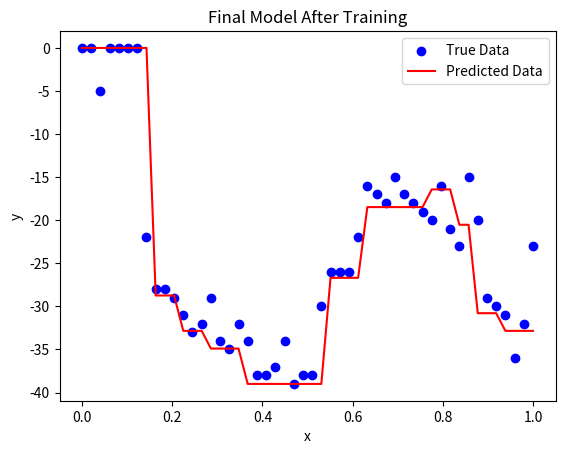

Write the Python code that produced this figure.
import random
import math
import matplotlib.pyplot as plt
import time

class SimpleNeuralNetwork:
    def __init__(self, input_size=1, hidden_size=10, output_size=10, learning_rate=10, lr_decay=0.999, seed=43):
        # Set parameters
        self.input_size = input_size
        self.hidden_size = hidden_size
        self.output_size = output_size
        self.learning_rate = learning_rate
        self.lr_decay = lr_decay
        
        # Initialize weights and biases
        random.seed(seed)
        self.W1 = [[random.gauss(0, 0.01) for _ in range(hidden_size)] for _ in range(input_size)]
        self.b1 = [0.0] * hidden_size
        self.W2 = [[random.gauss(0, 0.01) for _ in range(output_size)] for _ in range(hidden_size)]
        self.b2 = [0.0] * output_size
    
    @staticmethod
    def sigmoid(x):
        return 1 / (1 + math.exp(-x))
    
    @staticmethod
    def sigmoid_derivative(sx):
        return sx * (1 - sx)
    
    @staticmethod
    def softmax(x):
        max_x = max(x)
        exp_x = [math.exp(i - max_x) for i in x]
        sum_exp_x = sum(exp_x)
        return [i / sum_exp_x for i in exp_x]
    
    @staticmethod
    def cross_entropy_loss(y_true, y_pred):
        return sum(-math.log(y_pred[i][y_true[i]]) for i in range(len(y_true))) / len(y_true)
    
    @staticmethod
    def mat_mult(A, B):
        return [[sum(a * b for a, b in zip(row_a, col_b)) for col_b in zip(*B)] for row_a in A]
    
    @staticmethod
    def add_bias(A, b):
        return [[a + bi for a, bi in zip(row, b)] for row in A]
    
    def forward_pass(self, x_data):
        z1 = self.add_bias(self.mat_mult(x_data, self.W1), self.b1)
        a1 = [[self.sigmoid(z) for z in row] for row in z1]
        z2 = self.add_bias(self.mat_mult(a1, self.W2), self.b2)
        y_pred = [self.softmax(row) for row in z2]
        return a1, y_pred
    
    def backward_pass(self, x_data, y_true_one_hot, a1, y_pred):
        m = len(y_true_one_hot)
        dz2 = [[y_p - y_t for y_p, y_t in zip(yp, yt)] for yp, yt in zip(y_pred, y_true_one_hot)]
        dW2 = [[sum(a1[i][h] * dz2[i][o] for i in range(m)) / m for o in range(self.output_size)] for h in range(self.hidden_size)]
        db2 = [sum(dz2[i][o] for i in range(m)) / m for o in range(self.output_size)]
        
        dz1 = [[sum(dz2[i][o] * self.W2[h][o] * self.sigmoid_derivative(a1[i][h]) for o in range(self.output_size)) for h in range(self.hidden_size)] for i in range(m)]
        dW1 = [[sum(x_data[i][0] * dz1[i][h] for i in range(m)) / m for h in range(self.hidden_size)] for j in range(self.input_size)]
        db1 = [sum(dz1[i][h] for i in range(m)) / m for h in range(self.hidden_size)]
        
        return dW1, db1, dW2, db2
    
    def update_parameters(self, dW1, db1, dW2, db2):
        self.W1 = [[w - self.learning_rate * dw for w, dw in zip(row_w, dW)] for row_w, dW in zip(self.W1, dW1)]
        self.b1 = [b - self.learning_rate * db for b, db in zip(self.b1, db1)]
        self.W2 = [[w - self.learning_rate * dw for w, dw in zip(row_w, dW)] for row_w, dW in zip(self.W2, dW2)]
        self.b2 = [b - self.learning_rate * db for b, db in zip(self.b2, db2)]
    
    def train(self, x_data, y_data, epochs):
        y_min, y_max = min(y_data), max(y_data)
        y_true = [(int((y - y_min) / (y_max - y_min) * (DISCRETE_CLASSES - 1))) for y in y_data]

        for epoch in range(epochs):
            self.learning_rate *= self.lr_decay
            a1, y_pred = self.forward_pass(x_data)
            loss = self.cross_entropy_loss(y_true, y_pred)
            
            y_true_one_hot = [[1 if i == y else 0 for i in range(self.output_size)] for y in y_true]
            dW1, db1, dW2, db2 = self.backward_pass(x_data, y_true_one_hot, a1, y_pred)
            self.update_parameters(dW1, db1, dW2, db2)
    
            if (epoch + 1) % 100 == 0:
                print(f'Epoch {epoch+1}/{epochs}, Loss: {loss:.4f}, Learning Rate: {self.learning_rate:.4f}')
    
    def predict(self, x_data):
        _, y_pred = self.forward_pass(x_data)
        return y_pred
    
    def plot_results(self, x_data, y_true, y_pred):
        y_max = max(y_true)
        y_min = min(y_true)
        y_pred_rescaled = [max(range(len(p)), key=lambda i: p[i]) / (self.output_size - 1) * (y_max - y_min) + y_min for p in y_pred]
        print(y_pred_rescaled)
        plt.scatter(x_data, y_true, color='blue', label='True Data')
        plt.plot(x_data, y_pred_rescaled, color='red', label='Predicted Data')
        plt.xlabel('x')
        plt.ylabel('y')
        plt.legend()
        plt.title('Final Model After Training')
        plt.show()
        

# Usage Example
x_data =[0.0, 0.02040816, 0.04081633, 0.06122449, 0.08163265, 0.1020408, 0.122449, 0.1428571, 0.1632653,    
         0.1836735, 0.2040816, 0.2244898, 0.244898, 0.2653061, 0.2857143, 0.3061224, 0.3265306, 0.3469388,    
         0.367347, 0.3877551, 0.4081633, 0.4285714, 0.4489796, 0.4693878, 0.4897959, 0.5102041, 0.5306122,    
         0.5510204, 0.5714286, 0.5918367, 0.6122449, 0.632653, 0.6530612, 0.6734694, 0.6938776, 0.7142858,    
         0.7346939, 0.7551021, 0.7755102, 0.7959184, 0.8163265, 0.8367347, 0.8571428, 0.877551, 0.8979591,    
         0.9183673, 0.9387755, 0.9591837, 0.9795918, 1.0]
y_data =[0, 0, -5, 0, 0, 0, 0, -22, -28, -28, -29, -31, -33, -32, -29, -34, -35, -32, -34, -38, -38,     
         -37, -34, -39, -38, -38, -30, -26, -26, -26, -22, -16, -17, -18, -15, -17, -18, -19, -20, -16,    
         -21, -23, -15, -20, -29, -30, -31, -36, -32, -23]

DISCRETE_CLASSES = 20

# Reshape x_data for compatibility
x_data = [[x] for x in x_data]

# Create and train the neural network
nn = SimpleNeuralNetwork(hidden_size=20, output_size=DISCRETE_CLASSES)
start_time = time.time()

nn.train(x_data, y_data, epochs=1000)

print("Training time: ", time.time() - start_time)

# Predict and plot the results
y_pred = nn.predict(x_data)
nn.plot_results(x_data, y_data, y_pred)